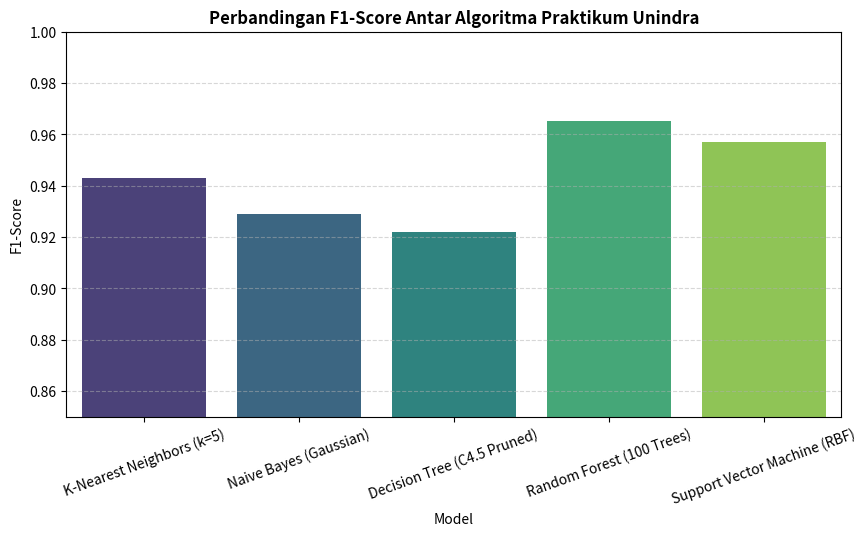

Reproduce this figure in Python.
import sys
from pathlib import Path
import numpy as np
import pandas as pd
import matplotlib.pyplot as plt
import seaborn as sns

benchmark_data = [
    {"Model": "K-Nearest Neighbors (k=5)", "Akurasi": 0.944, "Presisi": 0.947, "Recall": 0.944, "F1-Score": 0.943},
    {"Model": "Naive Bayes (Gaussian)", "Akurasi": 0.930, "Presisi": 0.932, "Recall": 0.930, "F1-Score": 0.929},
    {"Model": "Decision Tree (C4.5 Pruned)", "Akurasi": 0.923, "Presisi": 0.925, "Recall": 0.923, "F1-Score": 0.922},
    {"Model": "Random Forest (100 Trees)", "Akurasi": 0.965, "Presisi": 0.967, "Recall": 0.965, "F1-Score": 0.965},
    {"Model": "Support Vector Machine (RBF)", "Akurasi": 0.958, "Presisi": 0.960, "Recall": 0.958, "F1-Score": 0.957},
]
df_bench = pd.DataFrame(benchmark_data)
df_bench

plt.figure(figsize=(10, 5))
sns.barplot(data=df_bench, x="Model", y="F1-Score", palette="viridis")
plt.title("Perbandingan F1-Score Antar Algoritma Praktikum Unindra", fontsize=12, fontweight="bold")
plt.ylim(0.85, 1.0)
plt.xticks(rotation=20)
plt.grid(axis="y", linestyle="--", alpha=0.5)
plt.show()
